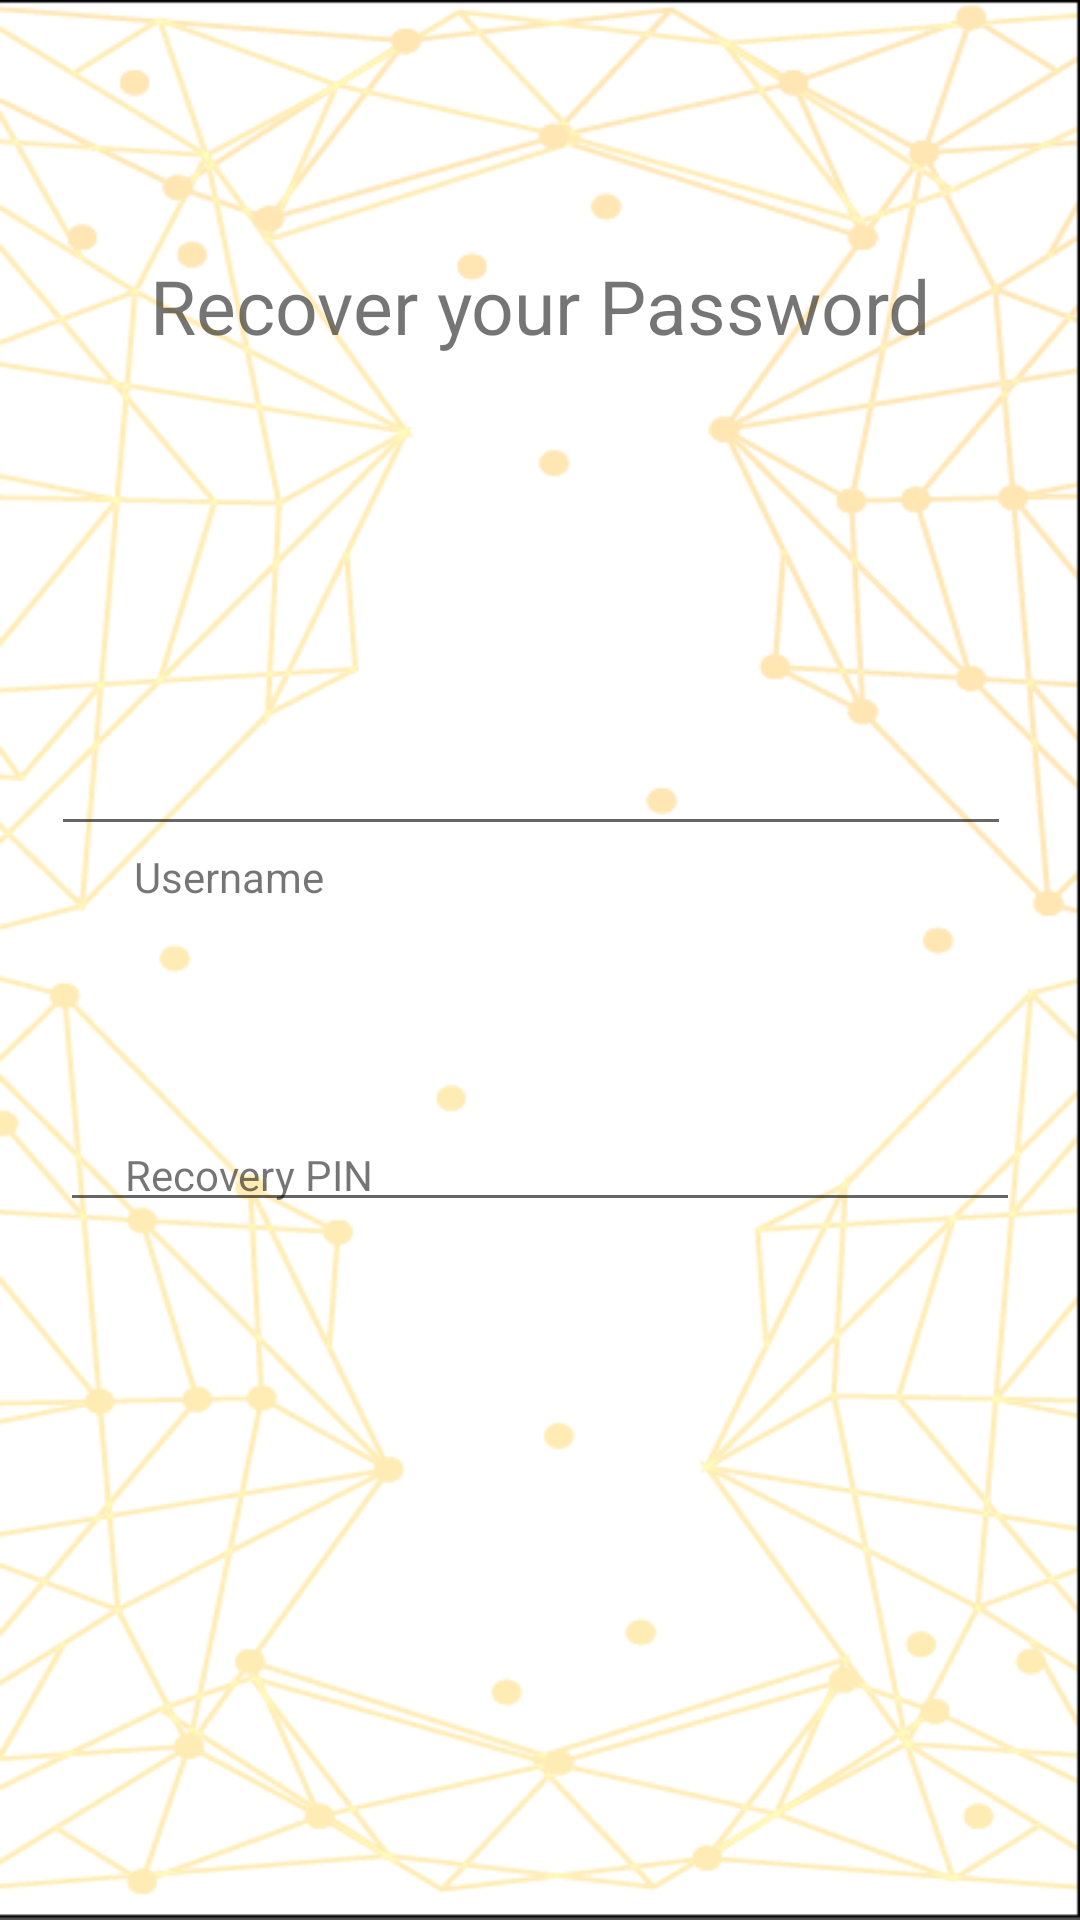

Reconstruct the res/layout file that produces this screen, plus the resources it refers to.
<!-- AndroidManifest.xml: application theme AppTheme_Orange -->
<!-- res/layout/activity_forgot_password.xml -->
<?xml version="1.0" encoding="utf-8"?>
<android.support.constraint.ConstraintLayout xmlns:android="http://schemas.android.com/apk/res/android"
    xmlns:app="http://schemas.android.com/apk/res-auto"
    xmlns:tools="http://schemas.android.com/tools"
    android:layout_width="match_parent"
    android:layout_height="match_parent"
    tools:context=".ForgotPassword"
    android:background="@drawable/background_login">

    <TextView
        android:id="@+id/textView_pwrecov"
        android:layout_width="wrap_content"
        android:layout_height="wrap_content"
        android:text="Recover your Password"
        android:textSize="25sp"
        app:layout_constraintBottom_toBottomOf="parent"
        app:layout_constraintEnd_toEndOf="parent"
        app:layout_constraintStart_toStartOf="parent"
        app:layout_constraintTop_toTopOf="parent"
        app:layout_constraintVertical_bias="0.13999999" />

    <TextView
        android:id="@+id/textView8"
        android:layout_width="wrap_content"
        android:layout_height="wrap_content"
        android:layout_marginTop="164dp"
        android:text="Username"
        app:layout_constraintEnd_toEndOf="parent"
        app:layout_constraintHorizontal_bias="0.15"
        app:layout_constraintStart_toStartOf="parent"
        app:layout_constraintTop_toBottomOf="@+id/textView_pwrecov" />

    <EditText
        android:id="@+id/usernameRecovery"
        android:layout_width="320dp"
        android:layout_height="wrap_content"
        android:layout_marginStart="32dp"
        android:layout_marginEnd="32dp"
        android:layout_marginBottom="100dp"
        android:inputType="textEmailAddress"
        app:layout_constraintBottom_toTopOf="@+id/textView9"
        app:layout_constraintEnd_toEndOf="parent"
        app:layout_constraintHorizontal_bias="0.629"
        app:layout_constraintStart_toStartOf="parent"
        app:layout_constraintTop_toBottomOf="@+id/textView8" />

    <TextView
        android:id="@+id/textView9"
        android:layout_width="wrap_content"
        android:layout_height="wrap_content"
        android:layout_marginBottom="300dp"
        android:text="Recovery PIN"
        app:layout_constraintBottom_toBottomOf="parent"
        app:layout_constraintEnd_toEndOf="parent"
        app:layout_constraintHorizontal_bias="0.15"
        app:layout_constraintStart_toStartOf="parent"
        app:layout_constraintTop_toBottomOf="@+id/usernameRecovery" />

    <EditText
        android:id="@+id/pinRecovery"
        android:layout_width="320dp"
        android:layout_height="wrap_content"
        android:layout_marginStart="32dp"
        android:layout_marginEnd="32dp"
        android:layout_marginBottom="120dp"
        android:inputType="textPassword"
        app:layout_constraintBottom_toTopOf="@+id/recoverpasswordBtn"
        app:layout_constraintEnd_toEndOf="parent"
        app:layout_constraintStart_toStartOf="parent"
        app:layout_constraintTop_toBottomOf="@+id/textView9" />

    <Button
        android:id="@+id/recoverpasswordBtn"
        style="@style/rounded_buttons"
        android:layout_width="141dp"
        android:layout_height="wrap_content"
        android:layout_marginStart="8dp"
        android:layout_marginEnd="8dp"
        android:layout_marginBottom="100dp"
        android:background="@drawable/buttons"
        android:onClick="onClickGetPassword"
        android:text="Get Password"
        android:textColor="@color/white"
        app:layout_constraintBottom_toBottomOf="parent"
        app:layout_constraintEnd_toEndOf="parent"
        app:layout_constraintHorizontal_bias="0.502"
        app:layout_constraintStart_toStartOf="parent"
        app:layout_constraintTop_toBottomOf="@+id/confirmInput"
        app:layout_constraintVertical_bias="0.76" />
</android.support.constraint.ConstraintLayout>
<!-- resources referenced by this layout -->
<resources>
  <!-- drawable background_login: png bitmap (drawable, 80561 bytes) -->
  <style name="AppTheme_Orange" parent="Theme.AppCompat.Light.NoActionBar">
          
          <item name="colorPrimary">@color/Cauldron_Orange</item>
          <item name="colorPrimaryDark">@color/Cauldron_Orange</item>
          <item name="colorAccent">@color/Cauldron_Orange</item>
      </style>
  <color name="Cauldron_Orange">#ffae19</color>
  <!-- not gathered from this repository: default colours our renderer supplied (Android Studio template values) -->
  <color name="white">#FFFFFFFF</color>
</resources>
